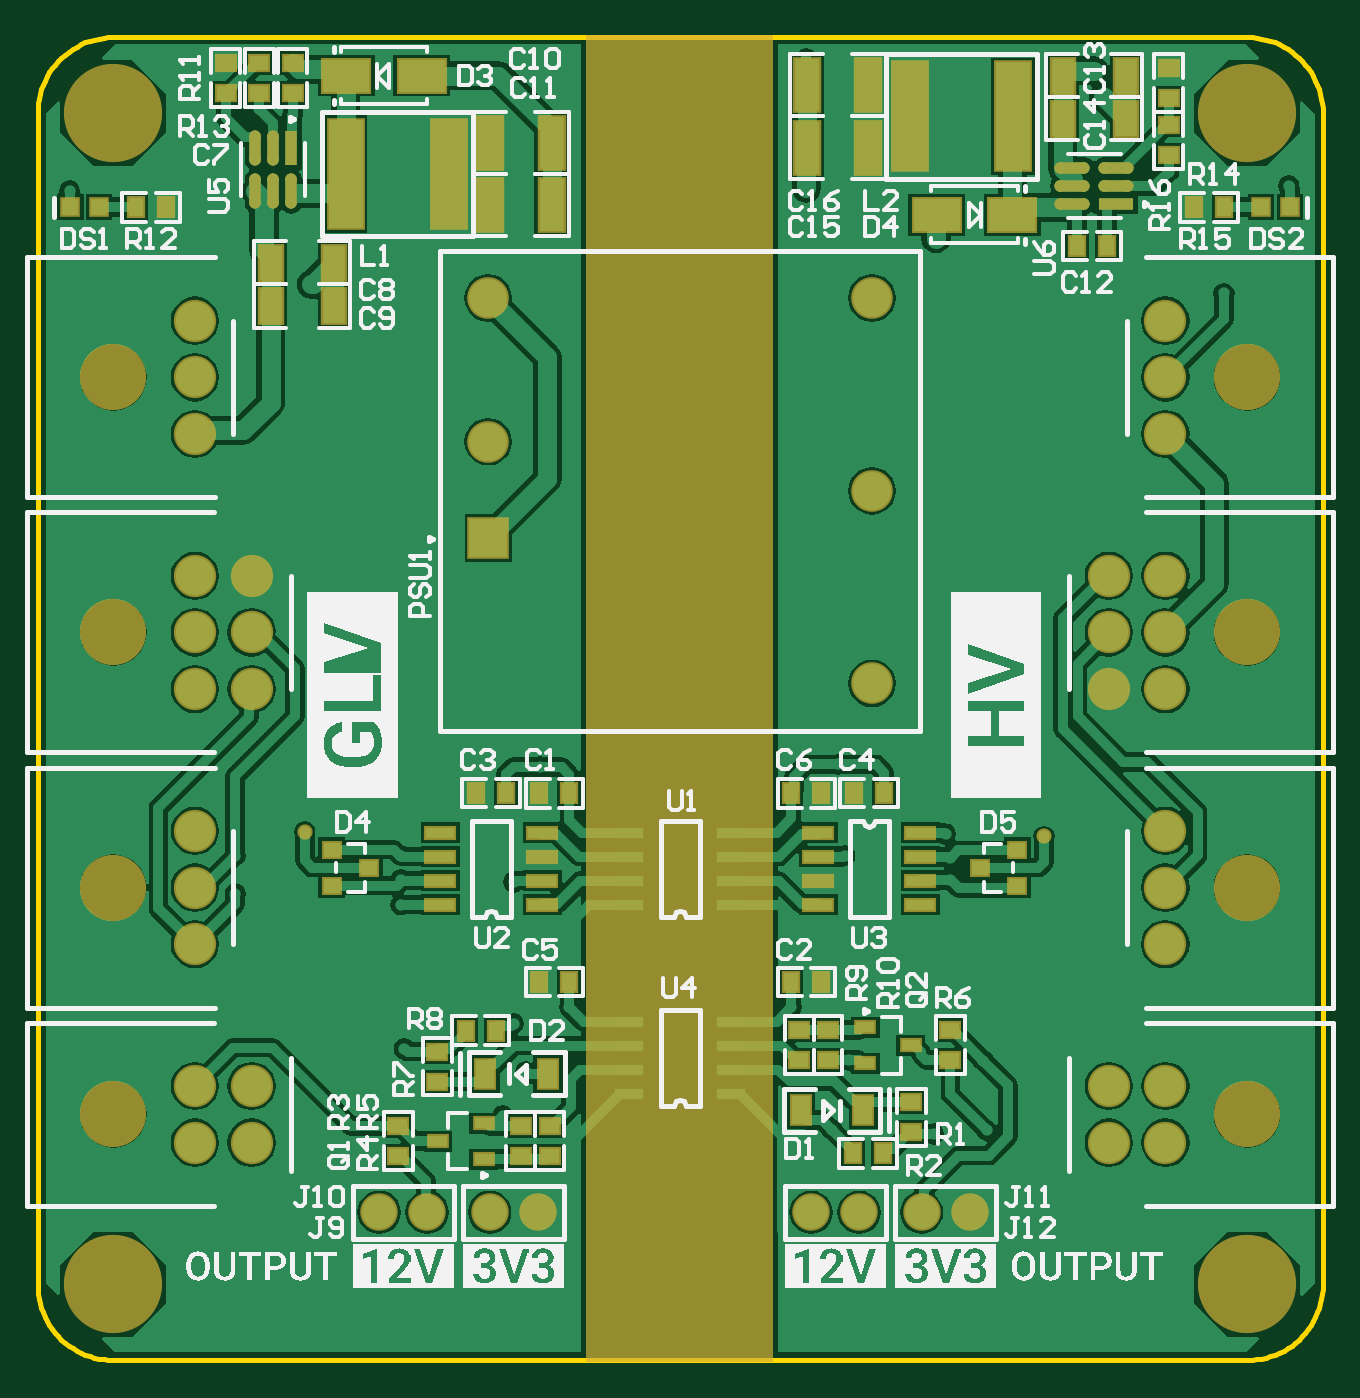
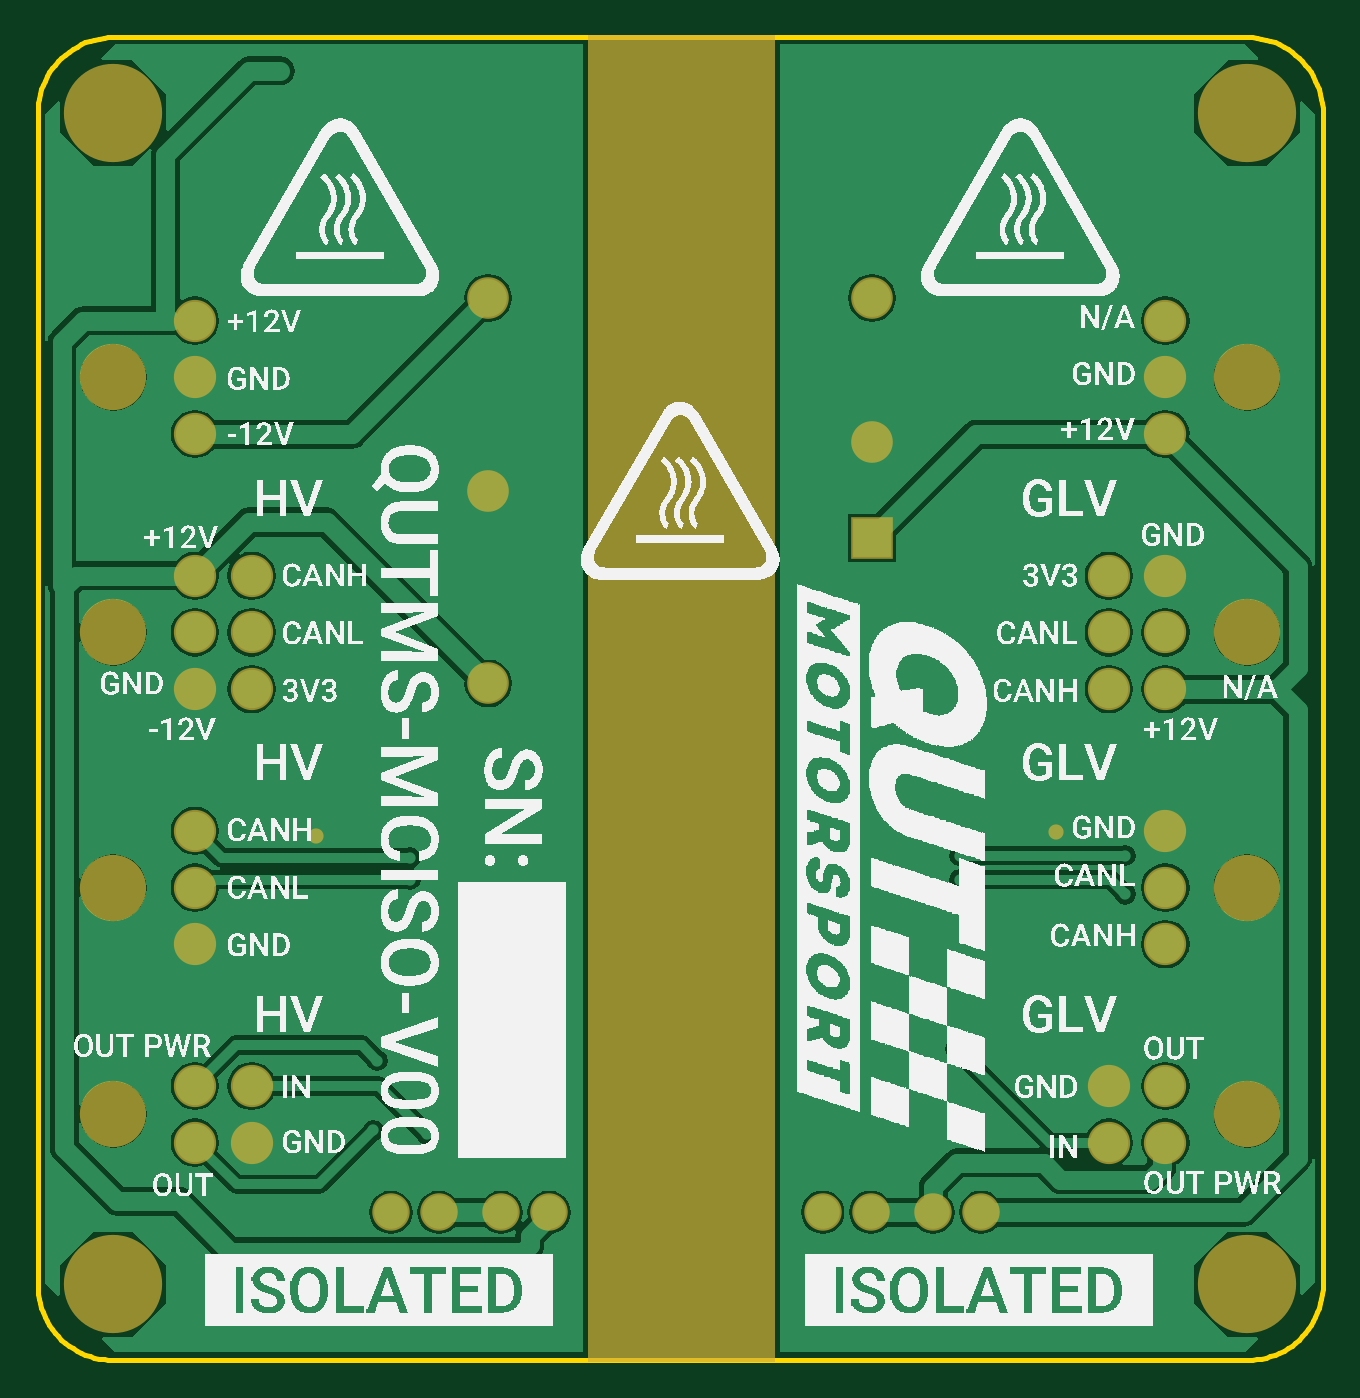
Circuit board: 8 layer files. Board 68.0 x 70.0 mm.
- bottom_copper: MCISO-B00-V00.GBL (31628 bytes)
- bottom_silk: MCISO-B00-V00.GBO (400121 bytes)
- bottom_mask: MCISO-B00-V00.GBS (1705 bytes)
- outline: MCISO-B00-V00.GKO (273 bytes)
- outline: MCISO-B00-V00.GM1 (2375 bytes)
- top_copper: MCISO-B00-V00.GTL (61138 bytes)
- top_silk: MCISO-B00-V00.GTO (94566 bytes)
- top_mask: MCISO-B00-V00.GTS (5624 bytes)

=== bottom_copper: MCISO-B00-V00.GBL (31628 bytes, source omitted) ===
=== bottom_silk: MCISO-B00-V00.GBO (400121 bytes, source omitted) ===
=== bottom_mask: MCISO-B00-V00.GBS ===
G04*
G04 #@! TF.GenerationSoftware,Altium Limited,Altium Designer,20.1.12 (249)*
G04*
G04 Layer_Color=16711935*
%FSLAX25Y25*%
%MOIN*%
G70*
G04*
G04 #@! TF.SameCoordinates,187957CB-44C1-49C2-83CB-A2E739709334*
G04*
G04*
G04 #@! TF.FilePolarity,Negative*
G04*
G01*
G75*
%ADD29C,0.07800*%
%ADD30C,0.08674*%
%ADD31R,0.08674X0.08674*%
%ADD32C,0.13811*%
%ADD33C,0.08800*%
%ADD34C,0.20472*%
%ADD35C,0.03162*%
G36*
X413000Y192500D02*
X374000D01*
X374000Y469000D01*
X413000D01*
X413000Y192500D01*
D02*
G37*
D29*
X354016Y223677D02*
D03*
X364016D02*
D03*
X341016D02*
D03*
X331016D02*
D03*
X444000Y223661D02*
D03*
X454000D02*
D03*
X431000D02*
D03*
X421000D02*
D03*
D30*
X353740Y414173D02*
D03*
X433661D02*
D03*
Y374016D02*
D03*
Y333858D02*
D03*
X353740Y384252D02*
D03*
D31*
Y364173D02*
D03*
D32*
X275590Y291339D02*
D03*
Y344488D02*
D03*
X511811Y397638D02*
D03*
X275590D02*
D03*
X511811Y344488D02*
D03*
Y291339D02*
D03*
Y244094D02*
D03*
X275590D02*
D03*
D33*
X292598Y279528D02*
D03*
Y291339D02*
D03*
Y303150D02*
D03*
X292590Y356299D02*
D03*
X304410D02*
D03*
Y344488D02*
D03*
Y332677D02*
D03*
X292590Y344488D02*
D03*
Y332677D02*
D03*
X494803Y385827D02*
D03*
Y397638D02*
D03*
Y409449D02*
D03*
X292598D02*
D03*
Y397638D02*
D03*
Y385827D02*
D03*
X494811Y356299D02*
D03*
Y344488D02*
D03*
X482992Y356299D02*
D03*
Y344488D02*
D03*
Y332677D02*
D03*
X494811D02*
D03*
X494803Y279528D02*
D03*
Y291339D02*
D03*
Y303150D02*
D03*
X494811Y250000D02*
D03*
Y238189D02*
D03*
X482992Y250000D02*
D03*
Y238189D02*
D03*
X292590D02*
D03*
Y250000D02*
D03*
X304410Y238189D02*
D03*
Y250000D02*
D03*
D34*
X275590Y452756D02*
D03*
X511811D02*
D03*
X275590Y208661D02*
D03*
X511811D02*
D03*
D35*
X469500Y302000D02*
D03*
X315500Y303000D02*
D03*
M02*

=== outline: MCISO-B00-V00.GKO ===
G04*
G04 #@! TF.GenerationSoftware,Altium Limited,Altium Designer,20.1.12 (249)*
G04*
G04 Layer_Color=16711935*
%FSLAX25Y25*%
%MOIN*%
G70*
G04*
G04 #@! TF.SameCoordinates,187957CB-44C1-49C2-83CB-A2E739709334*
G04*
G04*
G04 #@! TF.FilePolarity,Positive*
G04*
G01*
G75*
M02*

=== outline: MCISO-B00-V00.GM1 ===
G04*
G04 #@! TF.GenerationSoftware,Altium Limited,Altium Designer,20.1.12 (249)*
G04*
G04 Layer_Color=16711935*
%FSLAX25Y25*%
%MOIN*%
G70*
G04*
G04 #@! TF.SameCoordinates,187957CB-44C1-49C2-83CB-A2E739709334*
G04*
G04*
G04 #@! TF.FilePolarity,Positive*
G04*
G01*
G75*
%ADD10C,0.01000*%
D10*
X259842Y208661D02*
X259874Y207673D01*
X259967Y206688D01*
X260121Y205711D01*
X260337Y204745D01*
X260613Y203795D01*
X260948Y202864D01*
X261341Y201956D01*
X261790Y201075D01*
X262294Y200223D01*
X262850Y199405D01*
X263457Y198623D01*
X264111Y197881D01*
X264810Y197182D01*
X265552Y196527D01*
X266334Y195921D01*
X267152Y195365D01*
X268004Y194861D01*
X268885Y194412D01*
X269793Y194019D01*
X270724Y193684D01*
X271674Y193408D01*
X272640Y193192D01*
X273617Y193038D01*
X274602Y192945D01*
X275590Y192913D01*
Y468504D02*
X274602Y468473D01*
X273617Y468380D01*
X272640Y468225D01*
X271674Y468009D01*
X270724Y467733D01*
X269793Y467398D01*
X268885Y467005D01*
X268004Y466556D01*
X267152Y466052D01*
X266334Y465496D01*
X265552Y464890D01*
X264810Y464236D01*
X264111Y463536D01*
X263457Y462794D01*
X262850Y462012D01*
X262294Y461194D01*
X261790Y460343D01*
X261341Y459461D01*
X260948Y458553D01*
X260613Y457622D01*
X260337Y456672D01*
X260121Y455707D01*
X259967Y454730D01*
X259874Y453745D01*
X259842Y452756D01*
X527559D02*
X527528Y453745D01*
X527435Y454730D01*
X527280Y455707D01*
X527064Y456672D01*
X526788Y457622D01*
X526453Y458553D01*
X526060Y459461D01*
X525611Y460343D01*
X525107Y461194D01*
X524551Y462012D01*
X523945Y462794D01*
X523291Y463536D01*
X522591Y464236D01*
X521849Y464890D01*
X521067Y465496D01*
X520249Y466052D01*
X519398Y466556D01*
X518516Y467005D01*
X517608Y467398D01*
X516677Y467733D01*
X515727Y468009D01*
X514762Y468225D01*
X513785Y468380D01*
X512800Y468473D01*
X511811Y468504D01*
X511811Y192913D02*
X512800Y192945D01*
X513785Y193038D01*
X514762Y193192D01*
X515727Y193408D01*
X516677Y193684D01*
X517608Y194019D01*
X518516Y194412D01*
X519398Y194861D01*
X520249Y195365D01*
X521067Y195921D01*
X521849Y196527D01*
X522591Y197182D01*
X523291Y197881D01*
X523945Y198623D01*
X524551Y199405D01*
X525107Y200223D01*
X525611Y201075D01*
X526060Y201956D01*
X526453Y202864D01*
X526788Y203795D01*
X527064Y204745D01*
X527280Y205711D01*
X527435Y206688D01*
X527528Y207673D01*
X527559Y208661D01*
X259842D02*
Y452756D01*
X275590Y192913D02*
X511811D01*
X527559Y208661D02*
Y452756D01*
X275590Y468504D02*
X511811D01*
M02*

=== top_copper: MCISO-B00-V00.GTL (61138 bytes, source omitted) ===
=== top_silk: MCISO-B00-V00.GTO (94566 bytes, source omitted) ===
=== top_mask: MCISO-B00-V00.GTS ===
G04*
G04 #@! TF.GenerationSoftware,Altium Limited,Altium Designer,20.1.12 (249)*
G04*
G04 Layer_Color=8388736*
%FSLAX25Y25*%
%MOIN*%
G70*
G04*
G04 #@! TF.SameCoordinates,187957CB-44C1-49C2-83CB-A2E739709334*
G04*
G04*
G04 #@! TF.FilePolarity,Negative*
G04*
G01*
G75*
%ADD14R,0.04343X0.03950*%
%ADD15R,0.06902X0.03162*%
%ADD16R,0.03800X0.04800*%
%ADD17R,0.04800X0.06800*%
%ADD18R,0.04800X0.03800*%
%ADD19R,0.04737X0.03162*%
%ADD20R,0.05500X0.07900*%
%ADD21R,0.07301X0.02410*%
G04:AMPARAMS|DCode=22|XSize=73.01mil|YSize=24.1mil|CornerRadius=12.05mil|HoleSize=0mil|Usage=FLASHONLY|Rotation=180.000|XOffset=0mil|YOffset=0mil|HoleType=Round|Shape=RoundedRectangle|*
%AMROUNDEDRECTD22*
21,1,0.07301,0.00000,0,0,180.0*
21,1,0.04891,0.02410,0,0,180.0*
1,1,0.02410,-0.02445,0.00000*
1,1,0.02410,0.02445,0.00000*
1,1,0.02410,0.02445,0.00000*
1,1,0.02410,-0.02445,0.00000*
%
%ADD22ROUNDEDRECTD22*%
%ADD23R,0.04300X0.04300*%
%ADD24R,0.07887X0.23241*%
%ADD25R,0.10642X0.07493*%
%ADD26R,0.05918X0.11824*%
%ADD27R,0.02410X0.07301*%
G04:AMPARAMS|DCode=28|XSize=73.01mil|YSize=24.1mil|CornerRadius=12.05mil|HoleSize=0mil|Usage=FLASHONLY|Rotation=270.000|XOffset=0mil|YOffset=0mil|HoleType=Round|Shape=RoundedRectangle|*
%AMROUNDEDRECTD28*
21,1,0.07301,0.00000,0,0,270.0*
21,1,0.04891,0.02410,0,0,270.0*
1,1,0.02410,0.00000,-0.02445*
1,1,0.02410,0.00000,0.02445*
1,1,0.02410,0.00000,0.02445*
1,1,0.02410,0.00000,-0.02445*
%
%ADD28ROUNDEDRECTD28*%
%ADD29C,0.07800*%
%ADD30C,0.08674*%
%ADD31R,0.08674X0.08674*%
%ADD32C,0.13811*%
%ADD33C,0.08800*%
%ADD34C,0.20472*%
%ADD35C,0.03162*%
G36*
X413000Y192500D02*
X374000D01*
X374000Y469000D01*
X413000D01*
X413000Y192500D01*
D02*
G37*
D14*
X328937Y295500D02*
D03*
X321063Y299240D02*
D03*
Y291760D02*
D03*
X456063Y295500D02*
D03*
X463937Y291760D02*
D03*
Y299240D02*
D03*
D15*
X383069Y263405D02*
D03*
Y258405D02*
D03*
Y253405D02*
D03*
Y248406D02*
D03*
X404329Y263405D02*
D03*
Y258405D02*
D03*
Y253405D02*
D03*
Y248406D02*
D03*
X443703Y287769D02*
D03*
Y292769D02*
D03*
Y297769D02*
D03*
Y302769D02*
D03*
X422443Y287769D02*
D03*
Y292769D02*
D03*
Y297769D02*
D03*
Y302769D02*
D03*
X383069Y302776D02*
D03*
Y297776D02*
D03*
Y292776D02*
D03*
Y287776D02*
D03*
X404329Y302776D02*
D03*
Y297776D02*
D03*
Y292776D02*
D03*
Y287776D02*
D03*
X343699Y302783D02*
D03*
Y297782D02*
D03*
Y292782D02*
D03*
Y287783D02*
D03*
X364959Y302783D02*
D03*
Y297782D02*
D03*
Y292782D02*
D03*
Y287783D02*
D03*
D16*
X355253Y261533D02*
D03*
X349005D02*
D03*
X429763Y235951D02*
D03*
X436010D02*
D03*
X416876Y271654D02*
D03*
X423124D02*
D03*
X429947Y311024D02*
D03*
X436195D02*
D03*
X416876Y311000D02*
D03*
X423124D02*
D03*
X364376Y271654D02*
D03*
X370624D02*
D03*
X364376Y311000D02*
D03*
X370624D02*
D03*
X357454Y311024D02*
D03*
X351207D02*
D03*
X507061Y433071D02*
D03*
X500813D02*
D03*
X476376Y425000D02*
D03*
X482624D02*
D03*
X280341Y433071D02*
D03*
X286588D02*
D03*
D17*
X366129Y252533D02*
D03*
X353129D02*
D03*
X418887Y244951D02*
D03*
X431887D02*
D03*
D18*
X343129Y257157D02*
D03*
Y250910D02*
D03*
X366516Y235392D02*
D03*
Y241639D02*
D03*
X360516D02*
D03*
Y235392D02*
D03*
X335016D02*
D03*
Y241639D02*
D03*
X441887Y246574D02*
D03*
Y240327D02*
D03*
X450000Y255376D02*
D03*
Y261624D02*
D03*
X418500Y255376D02*
D03*
Y261624D02*
D03*
X424500Y255376D02*
D03*
Y261624D02*
D03*
X495500Y455876D02*
D03*
Y462124D02*
D03*
Y443876D02*
D03*
Y450124D02*
D03*
X313000Y463124D02*
D03*
Y456876D02*
D03*
X306000D02*
D03*
Y463124D02*
D03*
X299000Y456876D02*
D03*
Y463124D02*
D03*
D19*
X352740Y234776D02*
D03*
Y242256D02*
D03*
X343291Y238516D02*
D03*
X432276Y262240D02*
D03*
Y254760D02*
D03*
X441724Y258500D02*
D03*
D20*
X473392Y460500D02*
D03*
X486608D02*
D03*
X473392Y451500D02*
D03*
X486608D02*
D03*
X308392Y421500D02*
D03*
X321608D02*
D03*
X308392Y412500D02*
D03*
X321608D02*
D03*
D21*
X484473Y433825D02*
D03*
D22*
Y437565D02*
D03*
Y441305D02*
D03*
X475416D02*
D03*
Y437565D02*
D03*
Y433825D02*
D03*
D23*
X514716Y433071D02*
D03*
X520716D02*
D03*
X272685D02*
D03*
X266685D02*
D03*
D24*
X463000Y452000D02*
D03*
X441500D02*
D03*
X324000Y440000D02*
D03*
X345500D02*
D03*
D25*
X447126Y431500D02*
D03*
X462874D02*
D03*
X339874Y460500D02*
D03*
X324126D02*
D03*
D26*
X432899Y458500D02*
D03*
X420101D02*
D03*
X432899Y445500D02*
D03*
X420101D02*
D03*
X354101Y446500D02*
D03*
X366899D02*
D03*
X354101Y433500D02*
D03*
X366899D02*
D03*
D27*
X312675Y445473D02*
D03*
D28*
X308935D02*
D03*
X305195D02*
D03*
Y436416D02*
D03*
X308935D02*
D03*
X312675D02*
D03*
D29*
X354016Y223677D02*
D03*
X364016D02*
D03*
X341016D02*
D03*
X331016D02*
D03*
X444000Y223661D02*
D03*
X454000D02*
D03*
X431000D02*
D03*
X421000D02*
D03*
D30*
X353740Y414173D02*
D03*
X433661D02*
D03*
Y374016D02*
D03*
Y333858D02*
D03*
X353740Y384252D02*
D03*
D31*
Y364173D02*
D03*
D32*
X275590Y291339D02*
D03*
Y344488D02*
D03*
X511811Y397638D02*
D03*
X275590D02*
D03*
X511811Y344488D02*
D03*
Y291339D02*
D03*
Y244094D02*
D03*
X275590D02*
D03*
D33*
X292598Y279528D02*
D03*
Y291339D02*
D03*
Y303150D02*
D03*
X292590Y356299D02*
D03*
X304410D02*
D03*
Y344488D02*
D03*
Y332677D02*
D03*
X292590Y344488D02*
D03*
Y332677D02*
D03*
X494803Y385827D02*
D03*
Y397638D02*
D03*
Y409449D02*
D03*
X292598D02*
D03*
Y397638D02*
D03*
Y385827D02*
D03*
X494811Y356299D02*
D03*
Y344488D02*
D03*
X482992Y356299D02*
D03*
Y344488D02*
D03*
Y332677D02*
D03*
X494811D02*
D03*
X494803Y279528D02*
D03*
Y291339D02*
D03*
Y303150D02*
D03*
X494811Y250000D02*
D03*
Y238189D02*
D03*
X482992Y250000D02*
D03*
Y238189D02*
D03*
X292590D02*
D03*
Y250000D02*
D03*
X304410Y238189D02*
D03*
Y250000D02*
D03*
D34*
X275590Y452756D02*
D03*
X511811D02*
D03*
X275590Y208661D02*
D03*
X511811D02*
D03*
D35*
X469500Y302000D02*
D03*
X315500Y303000D02*
D03*
M02*

